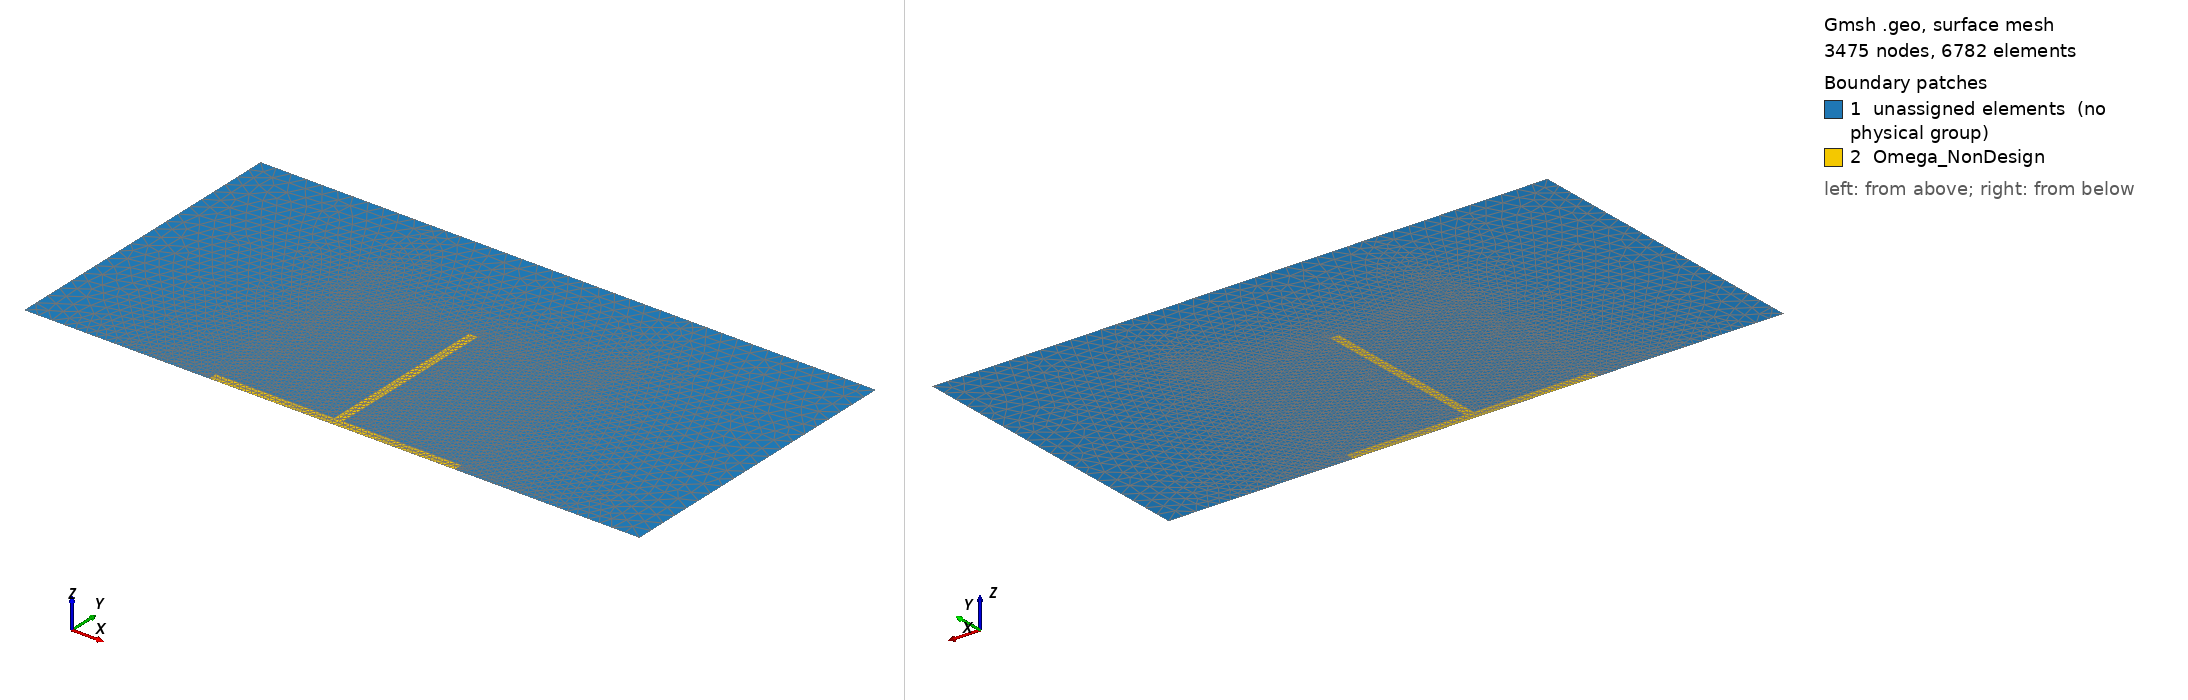

Gmsh geometry script, surface-meshed: 3475 nodes, 6782 surface elements. Boundary patches (legend numbers): 1 unassigned elements (no physical group), 2 Omega_NonDesign. Left view from above one corner, right view from below the opposite corner. Legend entries are the model's physical surfaces; 'unassigned elements' are surfaces in no physical group. The drawing asked Gmsh for element sizes between 1% and 20% of the model's largest extent; the script's own settings can give other sizes.

=== FSI.geo (drawn) ===
// Gmsh project created on Fri Dec 06 15:33:11 2024
//+
SetFactory("OpenCASCADE");
Mesh.SaveAll=1;

//+ 8-----7---------6-----------5
//+ |     |         |           |
//+ |     9--13-14--10		      |
//+ |     |  |   |  |           |
//+ |     11-12 15-16           |
//+ 1-----2---------3-----------4
//+ Area enclosed by 2,3,16,15,14,13,12,11,2 is nondesign domain

//+ Dims
L = 1.0;
H = 0.5;
x0 = 0.5;
l = 0.4;
w = 0.015;
a = 0.3;
b = 0.015;

//+ Mesh sizes
size_f = 0.025;
size_s = 0.0025;

//+ Main area
Point(1) = {0,0,0,size_f};
Point(2) = {x0-l/2,0,0,size_s};
Point(3) = {x0+l/2,0,0,size_s};
Point(4) = {L,0,0,size_f};
Point(5) = {L,H,0,size_f};
Point(6) = {x0+l/2,H,0,size_f};
Point(7) = {x0-l/2,H,0,size_f};
Point(8) = {0,H,0,size_f};
Point(9) = {x0-l/2,a,0,size_s};
Point(10) = {x0+l/2,a,0,size_s};

Line(1) = {1,2};
Line(2) = {2,3};
Line(3) = {3,4};
Line(4) = {4,5};
Line(5) = {5,6};
Line(6) = {6,7};
Line(7) = {7,8};
Line(8) = {8,1};

//+ Non-designable region
Point(11) = {x0-l/2,b,0,size_s};
Point(12) = {x0-w/2,b,0,size_s};
Point(13) = {x0-w/2,a,0,size_s};
Point(14) = {x0+w/2,a,0,size_s};
Point(15) = {x0+w/2,b,0,size_s};
Point(16) = {x0+l/2,b,0,size_s};

Line(9) = {7,9};
Line(10) = {6,10};
Line(11) = {9,11};
Line(12) = {10,16};
Line(13) = {9,13};
Line(14) = {14,10};

Line(15) = {2,11};
Line(16) = {11,12};
Line(17) = {12,13};
Line(18) = {13,14};
Line(19) = {14,15};
Line(20) = {15,16};
Line(21) = {16,3};

//+
Curve Loop(1) = {7, 8, 1, 15, -11, -9};
//+
Plane Surface(1) = {1};
//+
Curve Loop(2) = {6, 9, 13, 18, 14, -10};
//+
Plane Surface(2) = {2};
//+
Curve Loop(3) = {5, 10, 12, 21, 3, 4};
//+
Plane Surface(3) = {3};
//+
Curve Loop(4) = {13, -17, -16, -11};
//+
Plane Surface(4) = {4};
//+
Curve Loop(5) = {19, 20, -12, -14};
//+
Plane Surface(5) = {5};
//+
Curve Loop(6) = {18, 19, 20, 21, -2, 15, 16, 17};
//+ Non-design domain
Plane Surface(6) = {6};

//+
Physical Curve("Gamma_f_D", 22) = {8};
Physical Point("Gamma_f_D", 23) = {8, 1};
//+
Physical Curve("Gamma_f_N", 24) = {4};
Physical Point("Gamma_f_N", 25) = {5, 4};
//+
Physical Curve("Gamma_Top", 26) = {7, 6, 5};
Physical Point("Gamma_Top", 27) = {7, 6};
Physical Curve("Gamma_Bottom", 28) = {1, 3};
//+
Physical Curve("Gamma_s_D", 29) = {2};
Physical Point("Gamma_s_D", 30) = {2, 3};
//+
Physical Surface("Omega_NonDesign", 31) = {6};
Physical Curve("Omega_NonDesign", 32) = {17, 18, 19, 20, 16, 15, 21};
Physical Point("Omega_NonDesign", 33) = {11, 12, 13, 14, 15, 16};
